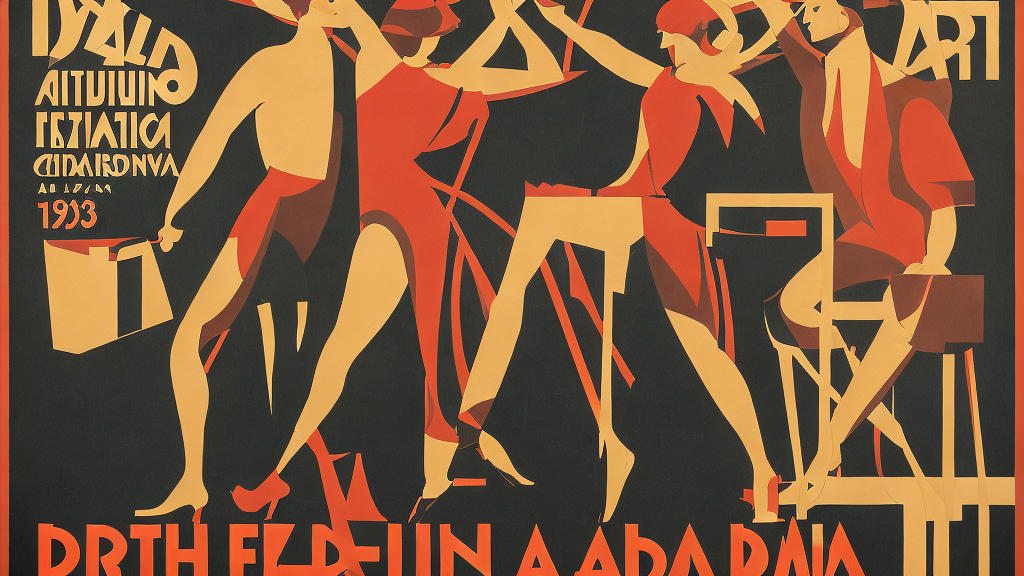
Generation parameters embedded in this image by InvokeAI (PNG metadata text chunk, JSON):
{"app_version":"3.3.0post3","generation_mode":"txt2img","positive_prompt":"Design an Art Deco poster for a 1930s Italian film festival. The poster should capture the golden age of Italian cinema.","negative_prompt":"","width":1024,"height":576,"seed":3668673044,"rand_device":"cpu","cfg_scale":9.0,"steps":50,"scheduler":"dpmpp_2m","clip_skip":0,"model":{"model_name":"Analog-Diffusion","base_model":"sd-1","model_type":"main"},"controlnets":[],"ipAdapters":[],"t2iAdapters":[],"loras":[]}